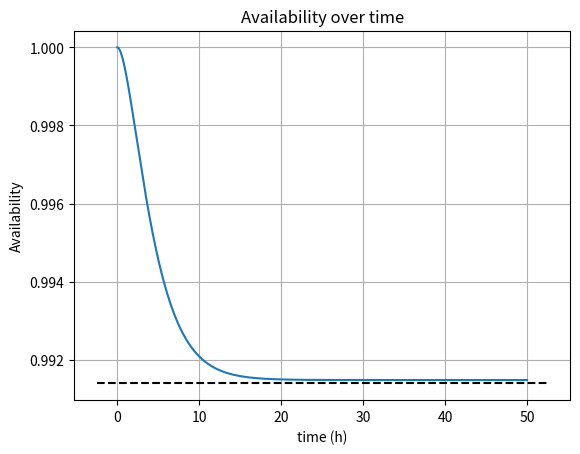

Generate this figure with matplotlib: (Note: this script raises an exception after producing the figure.)
import matplotlib
import matplotlib.pyplot as plt
import numpy as np

def plot_availability_curve(mttf, delta_t, mu_c, mu_p, c, t_final):
    lambd = 1 / mttf
    n_final = int(t_final / delta_t)
    t = np.arange(0.0, t_final, delta_t)
    a_matrix = np.array([[1-3*lambd*delta_t, mu_c*delta_t, mu_p*delta_t, mu_c*delta_t, mu_c*delta_t],
                    [2*lambd*delta_t, 1-lambd*delta_t-mu_c*delta_t, 0, 0, 0],
                    [(1-c)*lambd*delta_t, 0, 1-2*lambd*delta_t - mu_p*delta_t, 0, 0],
                    [lambd*c*delta_t, 0, 0, 1-2*lambd*delta_t-mu_c*delta_t, 0],
                    [0, lambd*delta_t, 2*lambd*delta_t, 2*lambd*delta_t, 1-mu_c*delta_t]])

    p_zero = np.array([1, 0, 0, 0, 0])
    r = np.zeros(n_final)
    p = np.zeros(5)
    a_n = np.zeros((5, 5))

    for n in range(0, n_final):
        a_n = np.linalg.matrix_power(a_matrix, n)
        p = np.matmul(a_n, p_zero)
        r[n] = 1 - p[4]

    fig, ax = plt.subplots()
    ax.plot(t, r, label='Availability')

    xlim = ax.get_xlim()
    label = 'Asymptote = ' + str(round(r[n_final-1] - 0.00005, 4))
    ax.hlines(round(r[n_final-1] - 0.00005, 4), xlim[0], xlim[1], linestyles='dashed', color='black', label=label)

    ax.set(xlabel='time (h)', ylabel='Availability', title='Availability over time')

    ax.grid()

    fig.savefig('plots/availabity.png')
    plt.legend()
    plt.show()

def plot_reliability_curve(mttf, delta_t, mu_c, mu_p, c, t_final):
    lambd = 1 / mttf
    n_final = int(t_final / delta_t)
    t = np.arange(0.0, t_final, delta_t)
    a_matrix = np.array([[1-3*lambd*delta_t, mu_c*delta_t, mu_p*delta_t, mu_c*delta_t, 0],
                    [2*lambd*delta_t, 1-lambd*delta_t-mu_c*delta_t, 0, 0, 0],
                    [(1-c)*lambd*delta_t, 0, 1-2*lambd*delta_t - mu_p*delta_t, 0, 0],
                    [lambd*c*delta_t, 0, 0, 1-2*lambd*delta_t-mu_c*delta_t, 0],
                    [0, lambd*delta_t, 2*lambd*delta_t, 2*lambd*delta_t, 1]])

    p_zero = np.array([1, 0, 0, 0, 0])
    r = np.zeros(n_final)
    p = np.zeros(5)
    a_n = np.zeros((5, 5))

    for n in range(0, n_final):
        a_n = np.linalg.matrix_power(a_matrix, n)
        p = np.matmul(a_n, p_zero)
        r[n] = 1 - p[4]

    mttf_sys = np.trapz(r, t)
    print("MTTF system = " + str(mttf_sys))

    fig, ax = plt.subplots()
    ax.plot(t, r)

    ax.set(xlabel='time (h)', ylabel='Reliability', title='Reliability over time')

    xlim = ax.get_xlim()
    ylim = ax.get_ylim()
    ax.text(xlim[0] + 0.1, ylim[0] + 0.1, 'MTTFsystem = ' + str(round(mttf_sys, 2)))
    ax.grid()

    fig.savefig('plots/reliability.png')
    plt.show()
    
def main():
    mttf = 50
    delta_t = 0.01
    mu_c = 0.4
    mu_p = 0.3
    c = 0.6
    t_final = 50

    plot_availability_curve(mttf, delta_t, mu_c, mu_p, c, t_final)

    t_final = 1700

    plot_reliability_curve(mttf, delta_t, mu_c, mu_p, c, t_final)

if __name__ == "__main__":
    main()

